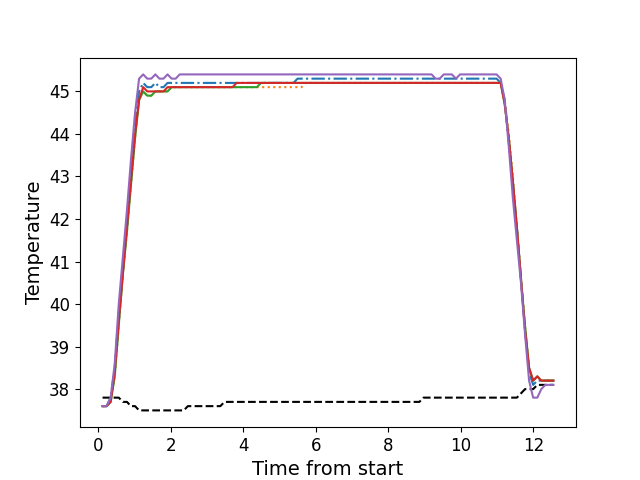

Values plotted in this chart, from the file beside it:
, times, neutral, z1, z2, z3, z4, z5
0, 0.1166, 37.8, 37.6, 37.6, 37.6, 37.6, 37.6
1, 0.2292, 37.8, 37.6, 37.6, 37.6, 37.6, 37.6
2, 0.3404, 37.8, 37.8, 37.7, 37.7, 37.7, 37.8
3, 0.453, 37.8, 38.5, 38.3, 38.3, 38.4, 38.6
4, 0.5641, 37.8, 39.8, 39.5, 39.5, 39.6, 40.0
5, 0.6767, 37.7, 40.9, 40.7, 40.7, 40.7, 41.1
6, 0.7893, 37.7, 41.9, 41.7, 41.7, 41.8, 42.2
7, 0.9009, 37.6, 43.1, 42.8, 42.8, 42.9, 43.4
8, 1.014, 37.6, 44.2, 43.9, 43.9, 44.0, 44.5
9, 1.125, 37.5, 45.0, 44.8, 44.8, 44.8, 45.3
10, 1.237, 37.5, 45.2, 45.0, 45.0, 45.1, 45.4
11, 1.35, 37.5, 45.1, 44.9, 44.9, 45.0, 45.3
12, 1.461, 37.5, 45.1, 44.9, 44.9, 45.0, 45.3
13, 1.574, 37.5, 45.2, 45.0, 45.0, 45.0, 45.4
14, 1.686, 37.5, 45.1, 45.0, 45.0, 45.0, 45.3
15, 1.798, 37.5, 45.1, 45.0, 45.0, 45.0, 45.3
16, 1.91, 37.5, 45.2, 45.0, 45.0, 45.1, 45.4
17, 2.022, 37.5, 45.2, 45.1, 45.1, 45.1, 45.3
18, 2.134, 37.5, 45.2, 45.1, 45.1, 45.1, 45.3
19, 2.246, 37.5, 45.2, 45.1, 45.1, 45.1, 45.4
20, 2.358, 37.5, 45.2, 45.1, 45.1, 45.1, 45.4
21, 2.47, 37.6, 45.2, 45.1, 45.1, 45.1, 45.4
22, 2.583, 37.6, 45.2, 45.1, 45.1, 45.1, 45.4
23, 2.694, 37.6, 45.2, 45.1, 45.1, 45.1, 45.4
24, 2.807, 37.6, 45.2, 45.1, 45.1, 45.1, 45.4
25, 2.918, 37.6, 45.2, 45.1, 45.1, 45.1, 45.4
26, 3.031, 37.6, 45.2, 45.1, 45.1, 45.1, 45.4
27, 3.143, 37.6, 45.2, 45.1, 45.1, 45.1, 45.4
28, 3.255, 37.6, 45.2, 45.1, 45.1, 45.1, 45.4
29, 3.367, 37.6, 45.2, 45.1, 45.1, 45.1, 45.4
30, 3.479, 37.7, 45.2, 45.1, 45.1, 45.1, 45.4
31, 3.591, 37.7, 45.2, 45.1, 45.1, 45.1, 45.4
32, 3.703, 37.7, 45.2, 45.1, 45.1, 45.1, 45.4
33, 3.815, 37.7, 45.2, 45.1, 45.1, 45.2, 45.4
34, 3.928, 37.7, 45.2, 45.1, 45.1, 45.2, 45.4
35, 4.039, 37.7, 45.2, 45.1, 45.1, 45.2, 45.4
36, 4.152, 37.7, 45.2, 45.1, 45.1, 45.2, 45.4
37, 4.263, 37.7, 45.2, 45.1, 45.1, 45.2, 45.4
38, 4.375, 37.7, 45.2, 45.1, 45.1, 45.2, 45.4
39, 4.488, 37.7, 45.2, 45.1, 45.2, 45.2, 45.4
40, 4.6, 37.7, 45.2, 45.1, 45.2, 45.2, 45.4
41, 4.712, 37.7, 45.2, 45.1, 45.2, 45.2, 45.4
42, 4.824, 37.7, 45.2, 45.1, 45.2, 45.2, 45.4
43, 4.936, 37.7, 45.2, 45.1, 45.2, 45.2, 45.4
44, 5.048, 37.7, 45.2, 45.1, 45.2, 45.2, 45.4
45, 5.159, 37.7, 45.2, 45.1, 45.2, 45.2, 45.4
46, 5.272, 37.7, 45.2, 45.1, 45.2, 45.2, 45.4
47, 5.384, 37.7, 45.2, 45.1, 45.2, 45.2, 45.4
48, 5.496, 37.7, 45.3, 45.1, 45.2, 45.2, 45.4
49, 5.608, 37.7, 45.3, 45.1, 45.2, 45.2, 45.4
50, 5.72, 37.7, 45.3, 45.2, 45.2, 45.2, 45.4
51, 5.833, 37.7, 45.3, 45.2, 45.2, 45.2, 45.4
52, 5.944, 37.7, 45.3, 45.2, 45.2, 45.2, 45.4
53, 6.057, 37.7, 45.3, 45.2, 45.2, 45.2, 45.4
54, 6.169, 37.7, 45.3, 45.2, 45.2, 45.2, 45.4
55, 6.28, 37.7, 45.3, 45.2, 45.2, 45.2, 45.4
56, 6.393, 37.7, 45.3, 45.2, 45.2, 45.2, 45.4
57, 6.504, 37.7, 45.3, 45.2, 45.2, 45.2, 45.4
58, 6.617, 37.7, 45.3, 45.2, 45.2, 45.2, 45.4
59, 6.729, 37.7, 45.3, 45.2, 45.2, 45.2, 45.4
... 52 more rows
